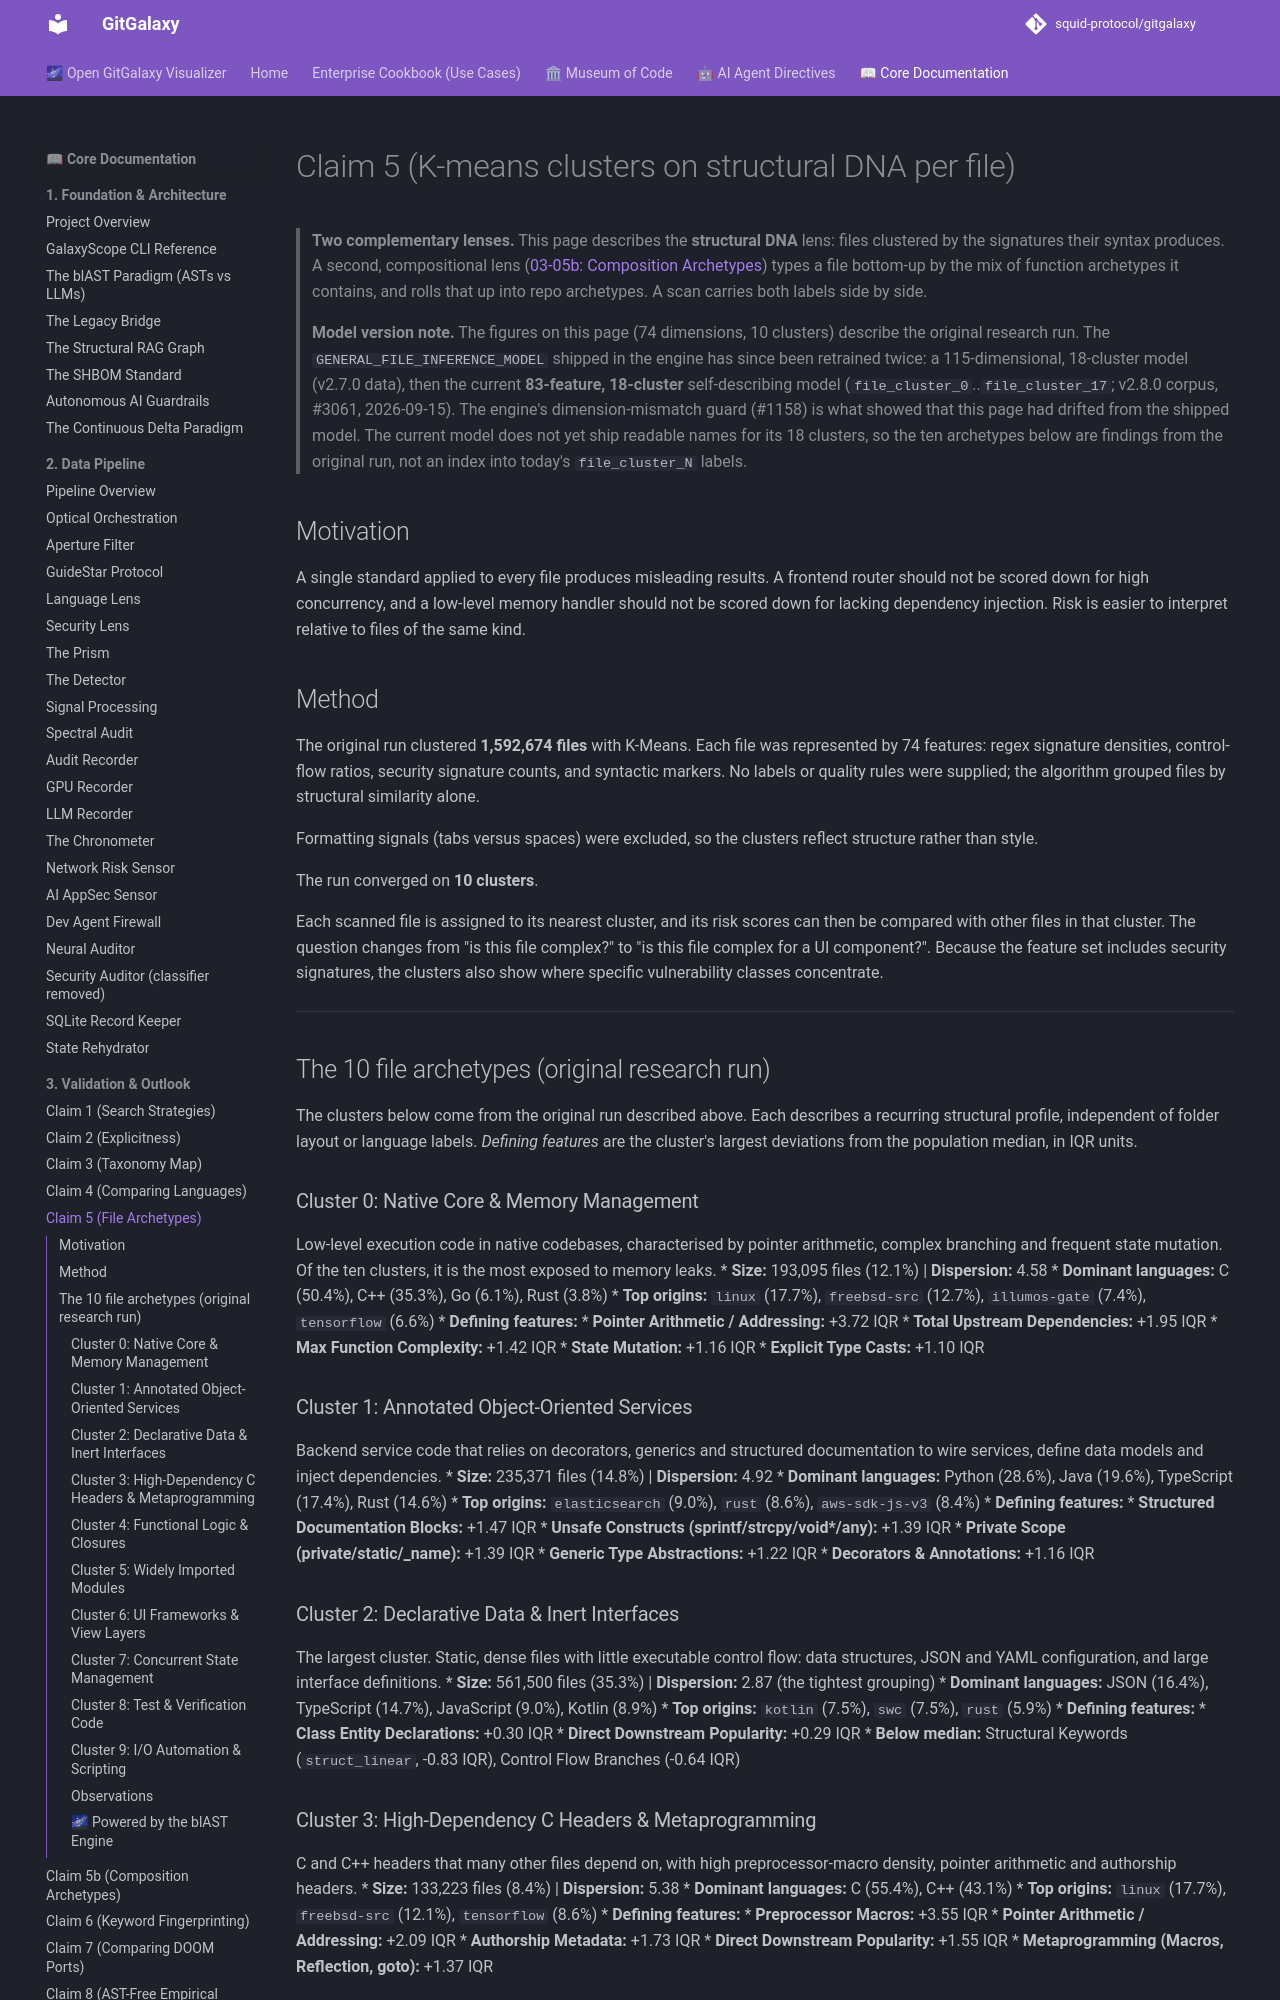

repository: squid-protocol/gitgalaxy · page: 03-05-claim-5-file-archetypes/index.html · generator: mkdocs

---
description: "> **Two complementary lenses.** This page describes the **structural DNA** lens: files clustered by"
---
# Claim 5 (K-means clusters on structural DNA per file)

> **Two complementary lenses.** This page describes the **structural DNA** lens: files clustered by
> the signatures their syntax produces. A second, compositional lens
> ([03-05b: Composition Archetypes](03-05b-composition-archetypes.md)) types a file bottom-up by
> the mix of function archetypes it contains, and rolls that up into repo archetypes. A scan
> carries both labels side by side.

> **Model version note.** The figures on this page (74 dimensions, 10 clusters) describe the
> original research run. The `GENERAL_FILE_INFERENCE_MODEL` shipped in the engine has since been
> retrained twice: a 115-dimensional, 18-cluster model (v2.7.0 data), then the current
> **83-feature, 18-cluster** self-describing model (`file_cluster_0`..`file_cluster_17`; v2.8.0
> corpus, #3061, 2026-09-15). The engine's dimension-mismatch guard (#1158) is what showed that
> this page had drifted from the shipped model. The current model does not yet ship readable
> names for its 18 clusters, so the ten archetypes below are findings from the original run, not
> an index into today's `file_cluster_N` labels.

## Motivation

A single standard applied to every file produces misleading results. A frontend router should not
be scored down for high concurrency, and a low-level memory handler should not be scored down for
lacking dependency injection. Risk is easier to interpret relative to files of the same kind.

## Method

The original run clustered **1,592,674 files** with K-Means. Each file was represented by 74
features: regex signature densities, control-flow ratios, security signature counts, and
syntactic markers. No labels or quality rules were supplied; the algorithm grouped files by
structural similarity alone.

Formatting signals (tabs versus spaces) were excluded, so the clusters reflect structure rather
than style.

The run converged on **10 clusters**.

Each scanned file is assigned to its nearest cluster, and its risk scores can then be compared
with other files in that cluster. The question changes from "is this file complex?" to "is this
file complex for a UI component?". Because the feature set includes security signatures, the
clusters also show where specific vulnerability classes concentrate.

---

## The 10 file archetypes (original research run)

The clusters below come from the original run described above. Each describes a recurring
structural profile, independent of folder layout or language labels. *Defining features* are the
cluster's largest deviations from the population median, in IQR units.

### Cluster 0: Native Core & Memory Management
Low-level execution code in native codebases, characterised by pointer arithmetic, complex
branching and frequent state mutation. Of the ten clusters, it is the most exposed to memory
leaks.
* **Size:** 193,095 files (12.1%) | **Dispersion:** 4.58
* **Dominant languages:** C (50.4%), C++ (35.3%), Go (6.1%), Rust (3.8%)
* **Top origins:** `linux` (17.7%), `freebsd-src` (12.7%), `illumos-gate` (7.4%), `tensorflow` (6.6%)
* **Defining features:**
    * **Pointer Arithmetic / Addressing:** +3.72 IQR
    * **Total Upstream Dependencies:** +1.95 IQR
    * **Max Function Complexity:** +1.42 IQR
    * **State Mutation:** +1.16 IQR
    * **Explicit Type Casts:** +1.10 IQR

### Cluster 1: Annotated Object-Oriented Services
Backend service code that relies on decorators, generics and structured documentation to wire
services, define data models and inject dependencies.
* **Size:** 235,371 files (14.8%) | **Dispersion:** 4.92
* **Dominant languages:** Python (28.6%), Java (19.6%), TypeScript (17.4%), Rust (14.6%)
* **Top origins:** `elasticsearch` (9.0%), `rust` (8.6%), `aws-sdk-js-v3` (8.4%)
* **Defining features:**
    * **Structured Documentation Blocks:** +1.47 IQR
    * **Unsafe Constructs (sprintf/strcpy/void*/any):** +1.39 IQR
    * **Private Scope (private/static/_name):** +1.39 IQR
    * **Generic Type Abstractions:** +1.22 IQR
    * **Decorators & Annotations:** +1.16 IQR
